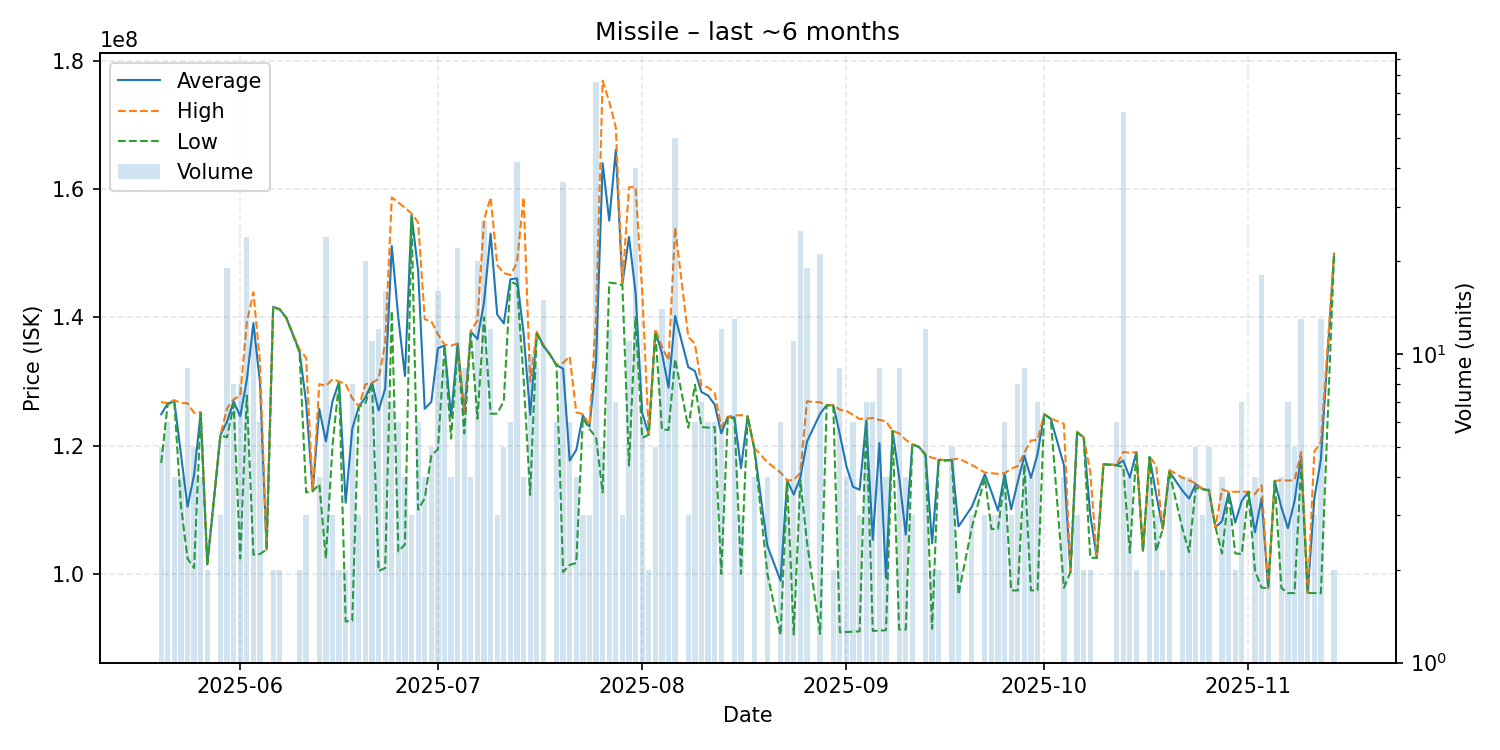

The table this chart was drawn from, first rows:
date, average, highest, lowest, order_count, volume
2025-05-20, 124880000, 126800000, 117300000, 4, 5
2025-05-21, 126566667, 126600000, 126500000, 5, 6
2025-05-22, 126925000, 127100000, 126750000, 4, 4
2025-05-23, 118675000, 126650000, 110700000, 4, 4
2025-05-24, 110488889, 126600000, 102400000, 6, 9
2025-05-25, 115440000, 125100000, 100900000, 4, 5
2025-05-26, 125125000, 125250000, 125000000, 4, 4
2025-05-27, 101450000, 101500000, 101400000, 2, 2
2025-05-29, 121633333, 121700000, 121600000, 3, 3
2025-05-30, 123731579, 125800000, 121300000, 11, 19
2025-05-31, 126887500, 127200000, 126400000, 8, 8
2025-06-01, 124562500, 127800000, 102400000, 7, 8
2025-06-02, 130245833, 139200000, 127800000, 11, 24
2025-06-03, 139108333, 143900000, 103000000, 7, 12
2025-06-04, 129816667, 133000000, 103100000, 3, 6
2025-06-05, 103800000, 103800000, 103800000, 1, 1
2025-06-06, 141650000, 141700000, 141600000, 2, 2
2025-06-07, 141250000, 141300000, 141200000, 2, 2
2025-06-08, 139900000, 139900000, 139900000, 1, 1
2025-06-10, 134750000, 135000000, 134500000, 2, 2
2025-06-11, 126700000, 133700000, 112700000, 2, 3
2025-06-12, 112900000, 112900000, 112900000, 1, 1
2025-06-13, 125725000, 129600000, 114000000, 4, 4
2025-06-14, 120658333, 129300000, 102400000, 12, 24
2025-06-15, 126900000, 130350000, 120000000, 3, 3
2025-06-16, 129950000, 130000000, 129900000, 2, 2
2025-06-17, 111090000, 129600000, 92580000, 2, 2
2025-06-18, 122600000, 127400000, 92700000, 6, 8
2025-06-19, 126066667, 126100000, 126000000, 3, 3
2025-06-20, 127540000, 129550000, 126650000, 11, 20
2025-06-21, 129790909, 129800000, 129700000, 3, 11
2025-06-22, 125491667, 130400000, 100450000, 10, 12
2025-06-23, 128900000, 136000000, 100900000, 12, 16
2025-06-24, 151114286, 158700000, 141000000, 5, 7
2025-06-25, 139866667, 157900000, 103500000, 6, 6
2025-06-26, 130850000, 157100000, 104600000, 3, 4
2025-06-27, 155966667, 156200000, 155500000, 2, 3
2025-06-28, 147300000, 154800000, 110000000, 3, 6
2025-06-29, 125750000, 139700000, 111800000, 2, 4
2025-06-30, 126820000, 139400000, 118400000, 3, 5
2025-07-01, 135193750, 137350000, 119450000, 13, 16
2025-07-02, 135600000, 135750000, 135500000, 6, 9
2025-07-03, 124525000, 135600000, 121100000, 4, 4
2025-07-04, 135895455, 135900000, 135300000, 11, 22
2025-07-05, 124922222, 125000000, 121900000, 7, 9
2025-07-06, 137775000, 137900000, 137500000, 3, 4
2025-07-07, 136595000, 139500000, 124200000, 11, 20
2025-07-08, 142385185, 155250000, 140000000, 10, 27
2025-07-09, 153058333, 158700000, 124950000, 8, 12
2025-07-10, 140433333, 148150000, 125000000, 3, 3
2025-07-11, 139060000, 146900000, 126950000, 4, 5
2025-07-12, 145950000, 146600000, 145600000, 6, 6
2025-07-13, 146078571, 148500000, 145100000, 16, 42
2025-07-14, 137550000, 158700000, 130500000, 4, 4
2025-07-15, 124810000, 130000000, 112300000, 4, 10
2025-07-16, 137633333, 137750000, 137400000, 9, 9
2025-07-17, 135626667, 135700000, 135500000, 7, 15
2025-07-18, 134200000, 134200000, 134200000, 1, 1
2025-07-19, 132550000, 132650000, 132500000, 5, 6
2025-07-20, 131991667, 132900000, 100300000, 14, 36
... 107 more rows
